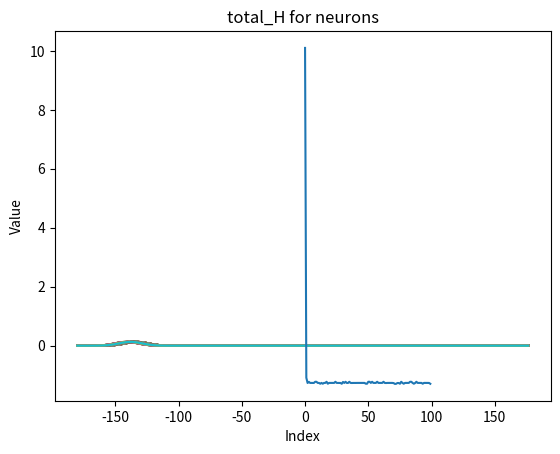
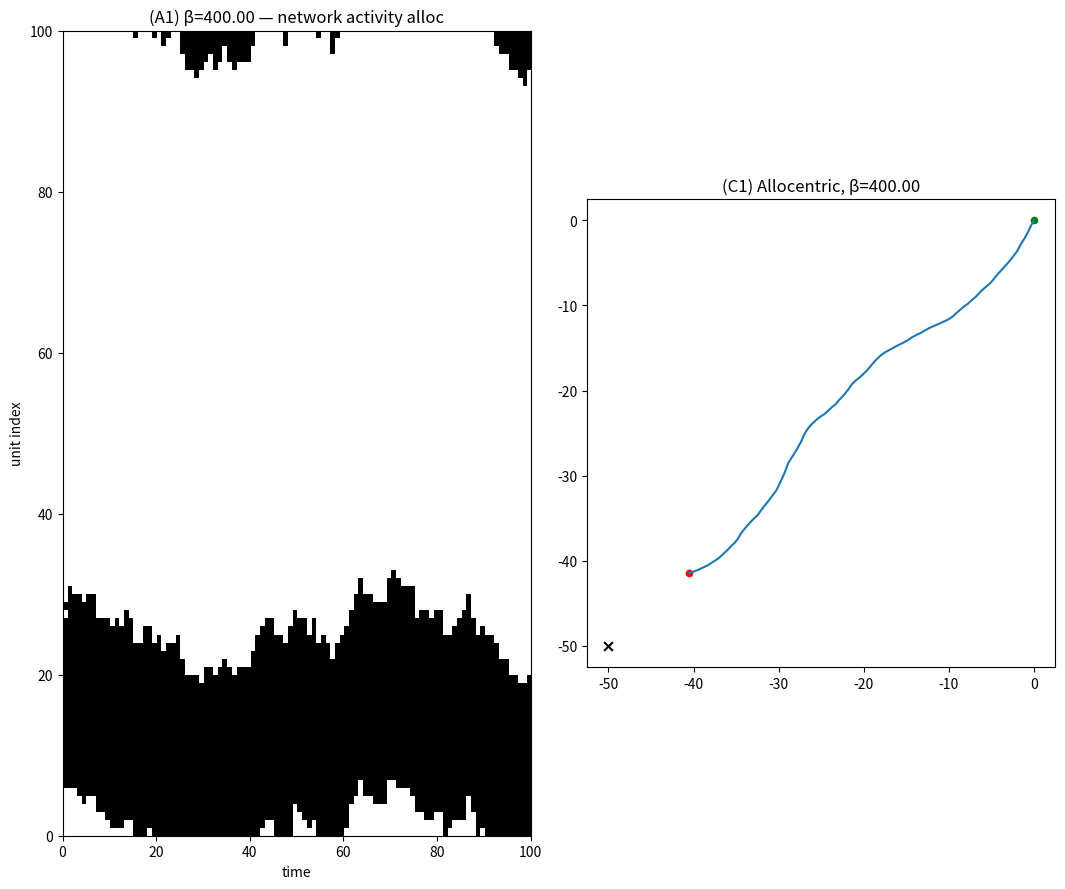

Python code for these plots, in order: (Note: this script raises an exception after producing the figures.)
import numpy as np
import math
import matplotlib.pyplot as plt
import copy
import time
from matplotlib.animation import FuncAnimation
from random import randrange, seed as py_seed

seed = 100 
np.random.seed(seed)
py_seed(seed)


Ns = 100
L = 100
v0 = 60             
sigma_ang = 5*np.pi / Ns
diff_neurons_angle = 2*np.pi / Ns
h0 = 0.051
hb = 0.0122

target_pos = np.array([-50.0, -50.0])  

# for each neuron group what is the angles 
thetas = np.linspace(-np.pi, np.pi, Ns, endpoint=False)

# list of beta values to sweep (low -> high order)
beta_list = [400.0] #1.0,5.0,

# number of attempted spin updates per motion step
t0 = 5
updates_per_step = int(round(Ns * t0))

def circ_dist(a, b):
    d = np.abs(a - b)
    return np.minimum(d, 2*np.pi - d)

# Compute dynamic external field depending on i
def compute_h_ext_for_i(theta_diff):
    difference_target = (thetas - theta_diff + np.pi) % (2 * np.pi) - np.pi
    return (h0 / np.sqrt(2 * np.pi * (sigma_ang**2))) * np.exp(- (difference_target ** 2) / (2 * (sigma_ang**2) ) )

# synaptic connectivity of the network, J with parameter v
v = 0.5  # shape parameter
def compute_J(i):
    kernel = None
    alpha_i = copy.deepcopy(thetas[i])
    angle_diffs = np.abs((copy.deepcopy(thetas) - alpha_i + np.pi) % (2 * np.pi) - np.pi)
    kernel = np.cos(np.pi * ((angle_diffs / np.pi) ** v))
    #print(kernel)
    return kernel

dist = circ_dist(thetas[:, None], thetas[None, :])
J_full = np.cos(np.pi * (dist / np.pi) ** v)

# print("J_full shape:", J_full.shape)

# J_for_test = compute_J(25)
# print(J_for_test.size)
# plt.plot(range(100), J_for_test)
# plt.title("J value with neuron at index 50")
# plt.xlabel("Index")
# plt.ylabel("Value")
# plt.show()

# compute Hamiltonian for the system
def compute_delta_H(spins, h_ext, i):
    H = np.zeros(2)
    computing_spins = copy.deepcopy(spins)
    j_curr = compute_J(i)
    j_curr[i] = 0  # zero out self-connection

    interaction_sum = np.dot(j_curr, spins)
   
    spin_flip = np.array([spins[i], 1-spins[i]])
    #spin_flip = np.array([ra.sigma[i], -ra.sigma[i]])

    interaction_energy = (interaction_sum * spin_flip) / (100 - 1)

    input_energy = h_ext[i] * spin_flip
    leak_energy = 0.0122 * spin_flip
    H = -1 * (interaction_energy + input_energy - leak_energy)
    print(H[1] - H[0])
    return (H[1] - H[0])

def compute_total_H(spins, h_ext):
    computing_spins = copy.deepcopy(spins)
    temp = np.dot((J_full @ computing_spins), computing_spins)
    external_energy = np.dot(h_ext, computing_spins)
    return - ((1.0/Ns)*temp - external_energy)

hext_for_time = []
bump_for_time = []
target_for_time = []

def run_sim(beta, mode='allocentric'):
    # initial random spins with equal number of -1 and 1
    #spins = np.concatenate((np.ones(Ns // 2, dtype=int), np.zeros(Ns // 2, dtype=int)))
    #np.random.shuffle(spins)
    spins = np.random.choice([1,0], size=Ns)

    spins_history = np.zeros((L, Ns), dtype=int)
    pop_angles = np.zeros(L)

    # agent init
    pos = np.zeros((L, 2))
    heading = 0.0
    pos[0] = np.array([0.0, 0.0])
    total_H = []

    for t in range(L):
        theta_target = np.arctan2( target_pos[1] - pos[t][1],target_pos[0] - pos[t][0])
        if mode == 'egocentric':
            theta_diff = (theta_target-heading) % (2 * np.pi) 
        else:
            theta_diff = theta_target

        deltaH_list = []
        n_accepted = 0
        acc_uphill = 0
        acc_downhill = 0

        h_ext = compute_h_ext_for_i(theta_diff)

        hext_for_time.append(h_ext)
        target_for_time.append(theta_target)
        total_H.append(compute_total_H(spins, h_ext))
        for _ in range(updates_per_step):
            i = np.random.randint(0,Ns) 
            delta_H = compute_delta_H(spins, h_ext, i)
            deltaH_list.append(delta_H)

            if delta_H < 0:
                # Energy difference negative — always accept
                spins[i] = 1 - spins[i]

                n_accepted += 1
                acc_downhill += 1 
            else:
                # Energy difference positive — accept with probability exp(-beta * delta_H)
                p = np.exp(-beta * delta_H)
                if np.random.rand() < p:
                    spins[i] = 1 - spins[i]

                    n_accepted += 1
                    acc_uphill += 1 

        plt.plot(np.degrees(thetas), h_ext)
        plt.title("h_ext for neurons with target")
        plt.xlabel("Index")
        plt.ylabel("Value")
        #plt.show()

        active_indices = np.where(spins == 1)[0]
        n_active = len(active_indices)
        if n_active > 0:

            phi = np.angle(np.sum(np.exp(1j * thetas[spins == 1])))
            #phi = np.angle(np.sum(np.exp(1j * thetas[active_indices])))
            thethaDegree = math.degrees(phi)
            print(thethaDegree)
            #print(np.degrees(phi))
            #print("At ", t, " ,Angle phi (degrees):", thethaDegree, " with n_active:", n_active," -- Accepted:", n_accepted,"-  Downhill accepted:", acc_downhill, " -   Uphill accepted:", acc_uphill, " -   Delta_H mean: ",np.mean(deltaH_list))
        else:
            phi = 0.0  
        pop_angles[t] = phi
        bump_for_time.append(phi)

        if mode == 'egocentric':
            # egocentric motion
            heading = (phi + heading) % (2 * np.pi) 
            if t < L-1:
                pos[t+1, 0] = pos[t, 0] + v0 * np.cos(heading)
                pos[t+1, 1] = pos[t, 1] + v0 * np.sin(heading)
        else:
            # allocentric motion
            if t < L-1:
                pos[t+1, 0] = pos[t, 0] + v0 * np.cos(phi)/Ns
                pos[t+1, 1] = pos[t, 1] + v0 * np.sin(phi)/Ns

        spins_history[t] = copy.deepcopy(spins)

    plt.plot(range(L), total_H)
    plt.title("total_H for neurons")
    plt.xlabel("Index")
    plt.ylabel("Value")
    plt.show()
    return {
        "spins_history": spins_history,
        "pop_angles": pop_angles,
        "pos": pos
    }

results_alloc = [run_sim(beta, mode='allocentric') for beta in beta_list]

# results_alloc = [run_sim(beta, mode='allocentric') for beta in beta_list]
# results_ego   = [run_sim(beta, mode='egocentric')  for beta in beta_list]

# # Plotting - I took it from chatGPT the plotting code 
# fig = plt.figure(figsize=(16, 9))
# n_beta = len(beta_list)

# for i, beta in enumerate(beta_list):
#     res_ego = results_ego[i]

#     # (i) network activity
#     ax_raster = fig.add_subplot(n_beta, 3, i*3 + 1)
#     ax_raster.imshow(res_ego["spins_history"].T, aspect='auto', origin='lower',
#                      cmap='gray_r', interpolation='nearest', extent=[0, L, 0, Ns])
#     ax_raster.set_title(f"(A{i+1}) β={beta:.2f} — network activity ego")
#     ax_raster.set_xlabel("time")
#     ax_raster.set_ylabel("unit index")

#     # (ii) egocentric motion
#     ax_ego = fig.add_subplot(n_beta, 3, i*3 + 2)
#     posE = res_ego["pos"]
#     ax_ego.plot(posE[:, 0], posE[:, 1])
#     ax_ego.scatter(posE[0, 0], posE[0, 1], color='green', s=20, label='start')
#     ax_ego.scatter(posE[-1, 0], posE[-1, 1], color='red', s=20, label='end')
#     ax_ego.scatter(*target_pos, color='black', marker='x', s=40, label='target')
#     ax_ego.set_title(f"(B{i+1}) Egocentric, β={beta:.2f}")
#     ax_ego.set_aspect('equal')
#     ax_ego.legend()


# plt.tight_layout()
# plt.show()

fig = plt.figure(figsize=(16, 9))
n_beta = len(beta_list)

for i, beta in enumerate(beta_list):
    res_alloc = results_alloc[i]

    # (iii) network activity
    ax_raster = fig.add_subplot(n_beta, 3, i*3 + 1)
    ax_raster.imshow(res_alloc["spins_history"].T, aspect='auto', origin='lower',
                     cmap='gray_r', interpolation='nearest', extent=[0, L, 0, Ns])
    ax_raster.set_title(f"(A{i+1}) β={beta:.2f} — network activity alloc")
    ax_raster.set_xlabel("time")
    ax_raster.set_ylabel("unit index")

    # (iv) allocentric motion
    ax_alloc = fig.add_subplot(n_beta, 3, i*3 + 2)
    posA = res_alloc["pos"]
    ax_alloc.plot(posA[:, 0], posA[:, 1])
    ax_alloc.scatter(posA[0, 0], posA[0, 1], color='green', s=20, label='start')
    ax_alloc.scatter(posA[-1, 0], posA[-1, 1], color='red', s=20, label='end')
    ax_alloc.scatter(*target_pos, color='black', marker='x', s=40, label='target')
    ax_alloc.set_title(f"(C{i+1}) Allocentric, β={beta:.2f}")
    ax_alloc.set_aspect('equal')
    # ax_alloc.legend()

plt.tight_layout()
plt.show()

hext_for_time = []
bump_for_time = []
target_for_time = []

T, N_s = hext_for_time.shape
alpha_deg = np.degrees(thetas) 
target_angles = np.degrees(target_for_time) 
bump_angles = np.degrees(bump_for_time)
fig, ax = plt.subplots(figsize=(8, 4))
bar_container = ax.bar(alpha_deg, hext_for_time[0], width=360 / N_s, color='skyblue')
target_line = ax.axvline(x=0, color='orange', linestyle='--', label='Target angle')
bump_line = ax.axvline(x=0, color='green', linestyle='-', label='Bump angle')

ax.set_xlim(-180, 180)
ax.set_ylim(0, np.max(hext_for_time) * 1.1)
ax.set_xlabel("Angle (°)")
ax.set_ylabel("h_i (External Input)")
ax.set_title("External Input h_i vs. Angle Over Time")

def update(frame):
    for rect, h in zip(bar_container, hext_for_time[frame]):
        rect.set_height(h)
    target_line.set_xdata(target_angles[frame])
    bump_line.set_xdata(bump_angles[frame])
    ax.set_title(f"External Input h_i (t={frame})")
    time.sleep(0.2)
    return list(bar_container) + [target_line] + [bump_line]

ani = FuncAnimation(fig, update, frames=T, blit=False, interval=50)
plt.tight_layout()
plt.show()
#functionAnimation